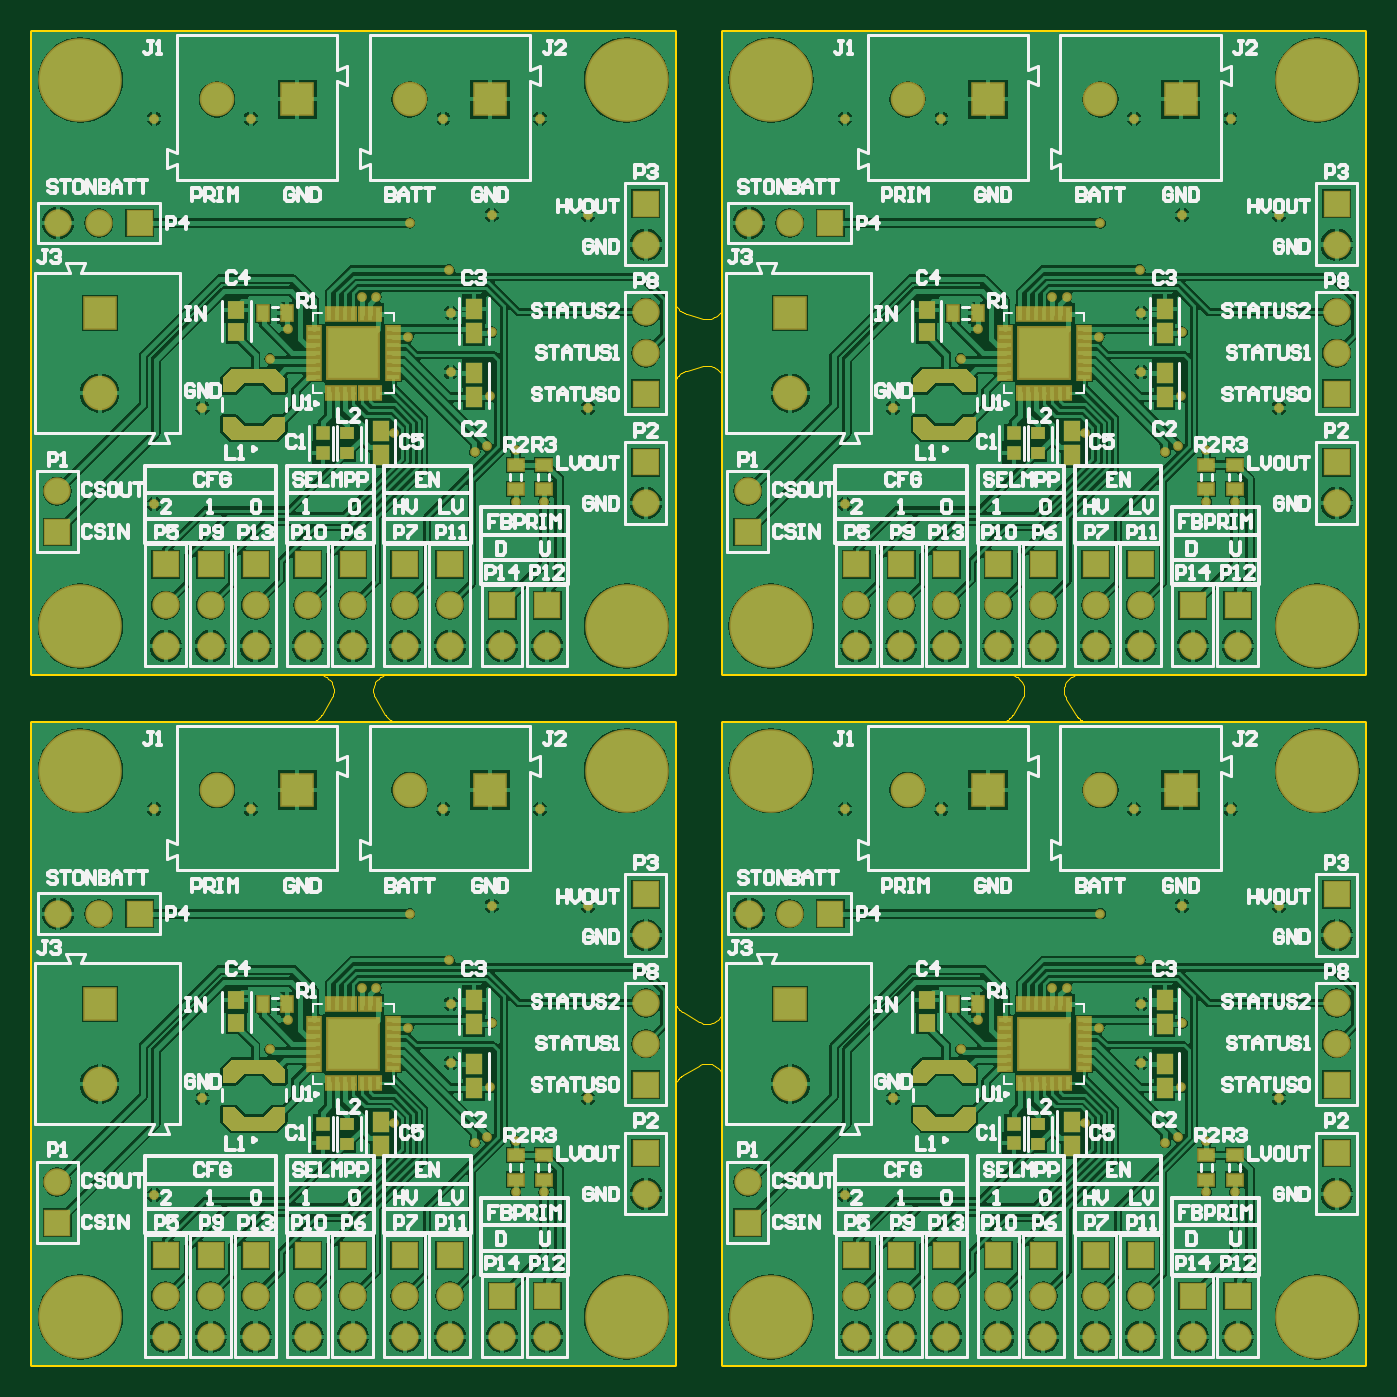
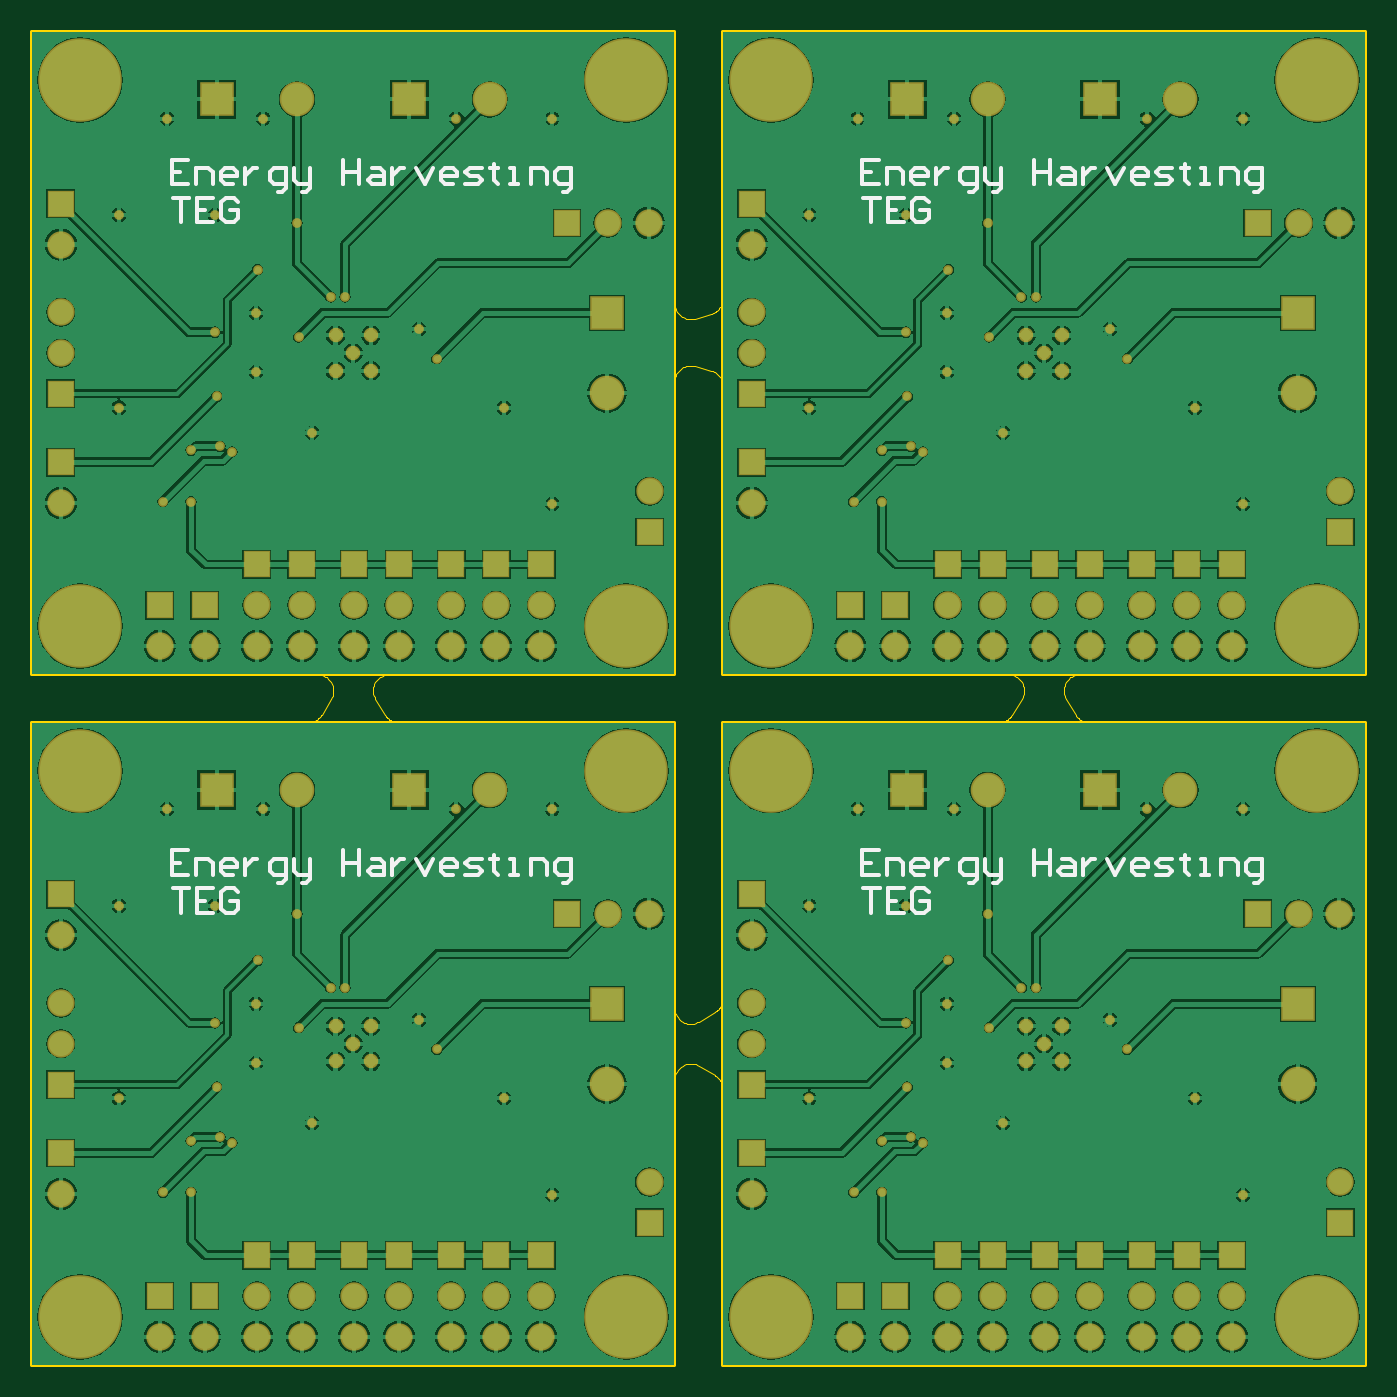
Circuit board: 8 layer files. Board 83.0 x 83.0 mm.
- bottom_copper: combined.gbl (181192 bytes)
- bottom_silk: combined.gbo (11863 bytes)
- bottom_mask: combined.gbs (9988 bytes)
- outline: combined.gm1 (1624 bytes)
- top_copper: combined.gtl (221689 bytes)
- top_silk: combined.gto (122095 bytes)
- top_mask: combined.gts (18309 bytes)
- outline: combined_blended_outline.GKO (8969 bytes)

=== bottom_copper: combined.gbl (181192 bytes, source omitted) ===
=== bottom_silk: combined.gbo (11863 bytes, source omitted) ===
=== bottom_mask: combined.gbs (9988 bytes, source omitted) ===
=== outline: combined.gm1 ===
%MOIN*%
%OFA0B0*%
%FSLAX25Y25*%
%IPPOS*%
%LPD*%
%ADD11C,0.01*%
%ADD22C,0.01*%
%ADD23C,0.01*%
%ADD24C,0.01*%
G01*
G75*
D11*
X0000000Y0236220D02*
X0157480Y0236220D01*
X0000000Y0393700D02*
X0157480Y0393700D01*
X0157480Y0236220D02*
X0157480Y0393700D01*
X0000000Y0236220D02*
X0000000Y0393700D01*
G04 next file*
G04*
G04 #@! TF.GenerationSoftware,Altium Limited,Altium Designer,21.7.2 (23)*
G04*
G04 Layer_Color=16711935*
G04 skipping 70
G04*
G04 #@! TF.SameCoordinates,3D67BF19-0A55-4891-8FEB-F4BE30BF2CF6*
G04*
G04*
G04 #@! TF.FilePolarity,Positive*
G04*
G01*
G75*
D22*
X0169291Y0236220D02*
X0326771Y0236220D01*
X0169291Y0393700D02*
X0326771Y0393700D01*
X0326771Y0236220D02*
X0326771Y0393700D01*
X0169291Y0236220D02*
X0169291Y0393700D01*
G04 next file*
G04*
G04 #@! TF.GenerationSoftware,Altium Limited,Altium Designer,21.7.2 (23)*
G04*
G04 Layer_Color=16711935*
G04 skipping 70
G04*
G04 #@! TF.SameCoordinates,3D67BF19-0A55-4891-8FEB-F4BE30BF2CF6*
G04*
G04*
G04 #@! TF.FilePolarity,Positive*
G04*
G01*
G75*
D23*
X0000000Y0066929D02*
X0157480Y0066929D01*
X0000000Y0224409D02*
X0157480Y0224409D01*
X0157480Y0066929D02*
X0157480Y0224409D01*
X0000000Y0066929D02*
X0000000Y0224409D01*
G04 next file*
G04*
G04 #@! TF.GenerationSoftware,Altium Limited,Altium Designer,21.7.2 (23)*
G04*
G04 Layer_Color=16711935*
G04 skipping 70
G04*
G04 #@! TF.SameCoordinates,3D67BF19-0A55-4891-8FEB-F4BE30BF2CF6*
G04*
G04*
G04 #@! TF.FilePolarity,Positive*
G04*
G01*
G75*
D24*
X0169291Y0066929D02*
X0326771Y0066929D01*
X0169291Y0224409D02*
X0326771Y0224409D01*
X0326771Y0066929D02*
X0326771Y0224409D01*
X0169291Y0066929D02*
X0169291Y0224409D01*
M02*
=== top_copper: combined.gtl (221689 bytes, source omitted) ===
=== top_silk: combined.gto (122095 bytes, source omitted) ===
=== top_mask: combined.gts (18309 bytes, source omitted) ===
=== outline: combined_blended_outline.GKO (8969 bytes, source omitted) ===
